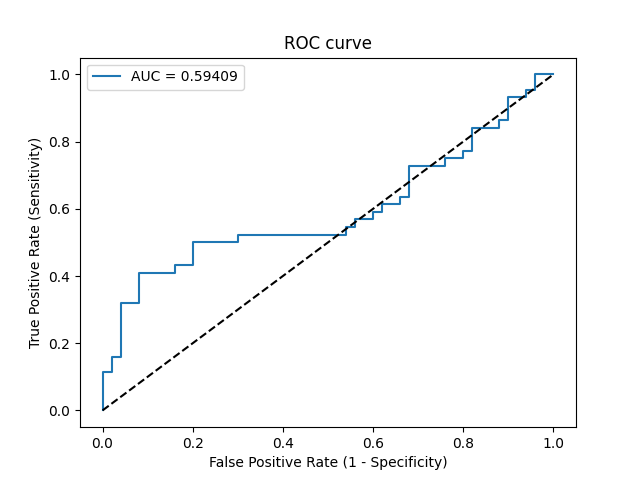

Source data for this figure (header and first rows):
Threshold, Sensitivity, Specificity, NPV, PPV
inf, 0.0, 1.0, 0.5319, 0
0.5133, 0.02273, 1.0, 0.5376, 1.0
0.5113, 0.1136, 1.0, 0.5618, 1.0
0.5111, 0.1136, 0.98, 0.5568, 0.8333
0.5109, 0.1591, 0.98, 0.5698, 0.875
0.5109, 0.1591, 0.96, 0.5647, 0.7778
0.5105, 0.3182, 0.96, 0.6154, 0.875
0.5102, 0.3182, 0.92, 0.6053, 0.7778
0.5099, 0.4091, 0.92, 0.6389, 0.8182
0.5098, 0.4091, 0.84, 0.6176, 0.6923
0.5098, 0.4318, 0.84, 0.6269, 0.7037
0.5097, 0.4318, 0.8, 0.6154, 0.6552
0.5096, 0.5, 0.8, 0.6452, 0.6875
0.5091, 0.5, 0.7, 0.614, 0.5946
0.509, 0.5227, 0.7, 0.625, 0.6053
0.5081, 0.5227, 0.46, 0.5227, 0.46
0.5081, 0.5455, 0.46, 0.5349, 0.4706
0.508, 0.5455, 0.44, 0.5238, 0.4615
0.508, 0.5682, 0.44, 0.5366, 0.4717
0.5078, 0.5682, 0.4, 0.5128, 0.4545
0.5077, 0.5909, 0.4, 0.5263, 0.4643
0.5076, 0.5909, 0.38, 0.5135, 0.4561
0.5075, 0.6136, 0.38, 0.5278, 0.4655
0.5074, 0.6136, 0.34, 0.5, 0.45
0.5073, 0.6364, 0.34, 0.5152, 0.459
0.5072, 0.6364, 0.32, 0.5, 0.4516
0.5069, 0.7273, 0.32, 0.5714, 0.4848
0.5065, 0.7273, 0.24, 0.5, 0.4571
0.5061, 0.75, 0.24, 0.5217, 0.4648
0.5059, 0.75, 0.2, 0.4762, 0.4521
0.5057, 0.7727, 0.2, 0.5, 0.4595
0.5053, 0.7727, 0.18, 0.4737, 0.4533
0.5039, 0.8409, 0.18, 0.5625, 0.4744
0.5028, 0.8409, 0.12, 0.4615, 0.4568
0.5021, 0.8636, 0.12, 0.5, 0.4634
0.5014, 0.8636, 0.1, 0.4545, 0.4578
0.499, 0.9318, 0.1, 0.625, 0.4767
0.4944, 0.9318, 0.06, 0.5, 0.4659
0.4868, 0.9545, 0.06, 0.6, 0.4719
0.4868, 0.9545, 0.04, 0.5, 0.4667
0.4669, 1.0, 0.04, 1.0, 0.4783
0.4316, 1.0, 0.0, 0, 0.4681
